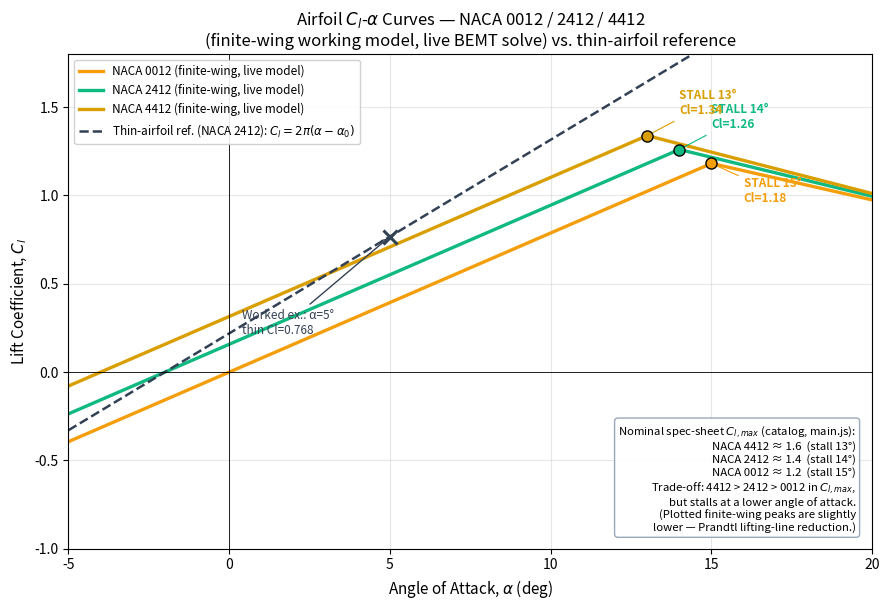

Here is the Python script that generated this plot: (Note: this script raises an exception after producing the figure.)
"""
Generator for images/airfoil_profiles.png (Experiment 3 - Aerodynamic Analysis).

Reproduces the Module-1 "Airfoil Analysis" Cl-alpha chart exactly as computed by
simulation/js/main.js's Calc IIFE:

  - airfoilClFiniteWing(alpha_deg, airfoil)  -- the SOLID working-model curve
    plotted live for all three NACA sections (Prandtl lifting-line reduction
    of the 2-D sine-based post-stall model).
  - airfoilClThin(alpha_deg, airfoil) = 2*pi*(alpha - alpha0)  -- the DASHED
    thin-airfoil-theory reference line, overlaid only for the selected
    profile in the sim; we draw it for NACA 2412 (theory.md section 1's
    worked example uses 2412) to match the "two-line overlay" description.

Catalog constants pulled from main.js (ground truth, NOT theory.md prose):
  naca_airfoils (lines ~250-253 of main.js):
    naca_0012: alpha_0_deg=0,   stall_angle_deg=15, cl_max=1.2, cl_alpha_per_rad=6.283, ar_eff=6.0, oswald_e=0.85
    naca_2412: alpha_0_deg=-2,  stall_angle_deg=14, cl_max=1.4, cl_alpha_per_rad=6.283, ar_eff=6.0, oswald_e=0.85
    naca_4412: alpha_0_deg=-4,  stall_angle_deg=13, cl_max=1.6, cl_alpha_per_rad=6.283, ar_eff=6.0, oswald_e=0.85

Global constants (main.js lines ~1384-1399):
    TWO_PI = 2*pi, DEG_TO_RAD = pi/180, AR_EFF = 6.0, OSWALD_E = 0.85

NOTE: airfoilClFiniteWing clamps the attached-region curve to a PEAK value
(clStall) computed from the finite-wing (3-D) lift slope, not the raw 2-D
cl_max from the catalog:
    a3d   = a2d / (1 + a2d / (pi * e * AR))
    clStall = min(cl_max, a3d * (alpha_stall - alpha_0) * DEG_TO_RAD)
This is systematically LOWER than the nominal 2-D cl_max (e.g. NACA 0012's
computed peak is ~1.18, not the spec-sheet 1.2) because the finite wing's
lift-curve slope hasn't reached the 2-D cl_max by the time stall angle is
reached. The nominal catalog cl_max values are annotated separately as the
"spec-sheet" numbers referenced by theory.md / procedure.md, while the solid
curves and stall markers show the actual plotted (finite-wing) values.
"""
import numpy as np
import matplotlib.pyplot as plt

# ---- constants copied verbatim from main.js -------------------------------
TWO_PI = 2 * np.pi
DEG2RAD = np.pi / 180.0
AR_EFF = 6.0
OSWALD_E = 0.85

AIRFOILS = {
    "NACA 0012": dict(alpha_0_deg=0.0, stall_angle_deg=15.0, cl_max=1.2,
                       cl_alpha_per_rad=6.283, ar_eff=6.0, oswald_e=0.85,
                       color="#f59e0b"),
    "NACA 2412": dict(alpha_0_deg=-2.0, stall_angle_deg=14.0, cl_max=1.4,
                       cl_alpha_per_rad=6.283, ar_eff=6.0, oswald_e=0.85,
                       color="#10b981"),
    "NACA 4412": dict(alpha_0_deg=-4.0, stall_angle_deg=13.0, cl_max=1.6,
                       cl_alpha_per_rad=6.283, ar_eff=6.0, oswald_e=0.85,
                       color="#d99e00"),
}


def airfoil_cl_finite_wing(alpha_deg, af):
    """Exact port of main.js airfoilClFiniteWing()."""
    a0 = af["alpha_0_deg"]
    a_stall = af["stall_angle_deg"]
    cl_max = af["cl_max"]
    a2d = af.get("cl_alpha_per_rad", TWO_PI)
    AR = af.get("ar_eff", AR_EFF)
    e = af.get("oswald_e", OSWALD_E)
    a3d = a2d / (1 + a2d / (np.pi * e * AR))
    a_stall_neg = a0 - (a_stall - a0)
    cl_stall = min(cl_max, a3d * (a_stall - a0) * DEG2RAD)

    alpha_deg = np.atleast_1d(alpha_deg).astype(float)
    cl = np.empty_like(alpha_deg)

    above = alpha_deg > a_stall
    below = alpha_deg < a_stall_neg
    mid = ~above & ~below

    dd = alpha_deg[above] - a_stall
    cl[above] = cl_stall * np.maximum(0.70, 1 - 0.035 * dd)

    dn = a_stall_neg - alpha_deg[below]
    cl[below] = -cl_stall * np.maximum(0.70, 1 - 0.035 * dn)

    lin = a3d * (alpha_deg[mid] - a0) * DEG2RAD
    cl[mid] = np.clip(lin, -cl_stall, cl_stall)

    return cl, cl_stall


def airfoil_cl_thin(alpha_deg, af):
    """Exact port of main.js airfoilClThin() = 2*pi*(alpha - alpha0)."""
    a0 = af["alpha_0_deg"]
    return TWO_PI * (np.asarray(alpha_deg, dtype=float) - a0) * DEG2RAD


# ---- compute -----------------------------------------------------------
alpha = np.linspace(-5, 20, 400)

fig, ax = plt.subplots(figsize=(9, 6.2))

stall_pts = {}
for name, af in AIRFOILS.items():
    cl, cl_stall = airfoil_cl_finite_wing(alpha, af)
    ax.plot(alpha, cl, color=af["color"], lw=2.4, label=f"{name} (finite-wing, live model)")
    # stall marker: value AT the catalog stall angle (equals cl_stall by construction)
    a_stall = af["stall_angle_deg"]
    cl_at_stall, _ = airfoil_cl_finite_wing(np.array([a_stall]), af)
    stall_pts[name] = (a_stall, cl_at_stall[0], cl_stall)
    ax.plot(a_stall, cl_at_stall[0], marker="o", ms=8, color=af["color"],
            markeredgecolor="black", markeredgewidth=1.0, zorder=5)
    ax.annotate(f"STALL {a_stall:.0f}°\nCl={cl_at_stall[0]:.2f}",
                xy=(a_stall, cl_at_stall[0]),
                xytext=(a_stall + 1.0, cl_at_stall[0] + (0.12 if name != "NACA 0012" else -0.22)),
                fontsize=8.5, color=af["color"], fontweight="bold",
                arrowprops=dict(arrowstyle="-", color=af["color"], lw=0.8))

# thin-airfoil dashed reference line, NACA 2412 only (theory.md sec.1 worked example)
af2412 = AIRFOILS["NACA 2412"]
cl_thin = airfoil_cl_thin(alpha, af2412)
ax.plot(alpha, cl_thin, "--", color="#334155", lw=1.8,
        label=r"Thin-airfoil ref. (NACA 2412): $C_l=2\pi(\alpha-\alpha_0)$")

# worked-example point: alpha=5deg, NACA 2412, thin-airfoil value = 0.768
alpha_ex = 5.0
cl_ex_thin = float(airfoil_cl_thin(np.array([alpha_ex]), af2412)[0])
cl_ex_live, _ = airfoil_cl_finite_wing(np.array([alpha_ex]), af2412)
ax.plot(alpha_ex, cl_ex_thin, marker="x", ms=10, mew=2.2, color="#334155", zorder=6)
ax.annotate(f"Worked ex.: α=5°\nthin Cl={cl_ex_thin:.3f}",
            xy=(alpha_ex, cl_ex_thin), xytext=(alpha_ex - 4.6, cl_ex_thin - 0.55),
            fontsize=8.5, color="#334155",
            arrowprops=dict(arrowstyle="->", color="#334155", lw=1.0))

assert abs(cl_ex_thin - 0.768) < 0.01, cl_ex_thin

ax.axhline(0, color="black", lw=0.6)
ax.axvline(0, color="black", lw=0.6)
ax.set_xlabel(r"Angle of Attack, $\alpha$ (deg)", fontsize=11)
ax.set_ylabel(r"Lift Coefficient, $C_l$", fontsize=11)
ax.set_title("Airfoil $C_l$-$\\alpha$ Curves — NACA 0012 / 2412 / 4412\n"
              "(finite-wing working model, live BEMT solve) vs. thin-airfoil reference",
              fontsize=12)
ax.set_xlim(-5, 20)
ax.set_ylim(-1.0, 1.8)
ax.grid(True, alpha=0.3)
ax.legend(loc="upper left", fontsize=8.5, framealpha=0.9)

txt = (
    "Nominal spec-sheet $C_{l,max}$ (catalog, main.js):\n"
    "  NACA 4412 ≈ 1.6  (stall 13°)\n"
    "  NACA 2412 ≈ 1.4  (stall 14°)\n"
    "  NACA 0012 ≈ 1.2  (stall 15°)\n"
    "Trade-off: 4412 > 2412 > 0012 in $C_{l,max}$,\n"
    "but stalls at a lower angle of attack.\n"
    "(Plotted finite-wing peaks are slightly\n"
    "lower — Prandtl lifting-line reduction.)"
)
ax.text(0.98, 0.03, txt, transform=ax.transAxes, fontsize=8.2,
        va="bottom", ha="right",
        bbox=dict(boxstyle="round", facecolor="white", edgecolor="#94a3b8", alpha=0.95))

fig.tight_layout()
out_path = "/Users/ajith/Desktop/vlgen/exp-aerodynamic-analysis-dei/experiment/images/airfoil_profiles.png"
fig.savefig(out_path, dpi=150, bbox_inches="tight")
print("Saved:", out_path)
print("Stall points (finite-wing, plotted):", stall_pts)
print("Worked example thin-Cl at alpha=5, NACA2412:", cl_ex_thin, " (expect ~0.768)")
